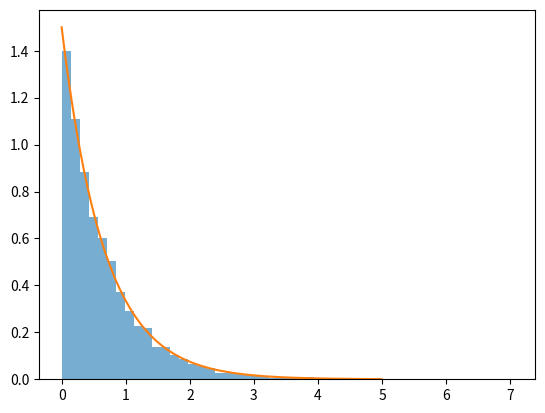

Source code (Python):
import random, math
import matplotlib.pyplot as plt

def sample_exponential(lam, n):
    return [-math.log(1 - random.random()) / lam for _ in range(n)]

lam = 1.5
samples = sample_exponential(lam, 10_000)

xs = [i / 100 for i in range(0, 500)]
plt.hist(samples, bins=50, density=True, alpha=0.6)
plt.plot(xs, [lam * math.exp(-lam * x) for x in xs])
plt.show()
